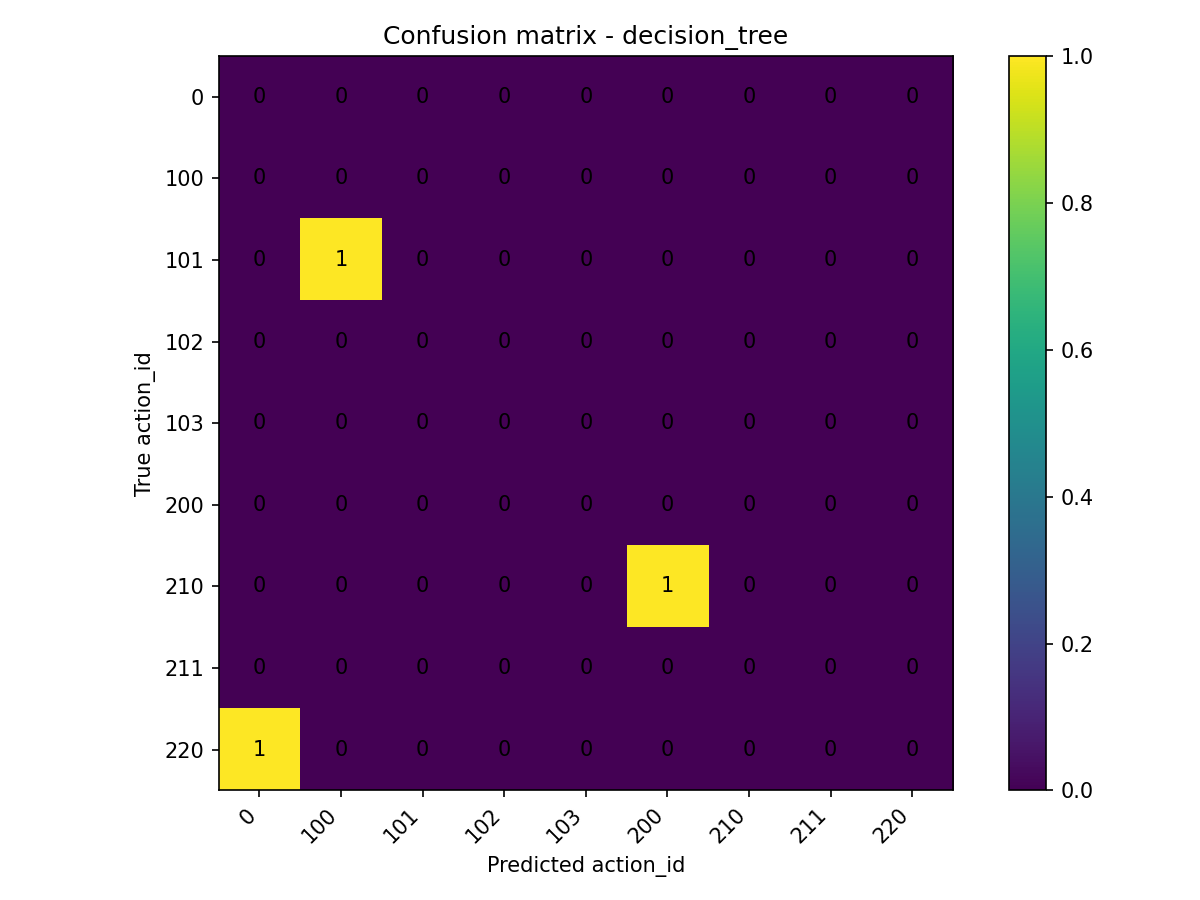

The data file committed next to this chart (first rows):
true\pred, 0, 100, 101, 102, 103, 200, 210, 211, 220
0, 0, 0, 0, 0, 0, 0, 0, 0, 0
100, 0, 0, 0, 0, 0, 0, 0, 0, 0
101, 0, 1, 0, 0, 0, 0, 0, 0, 0
102, 0, 0, 0, 0, 0, 0, 0, 0, 0
103, 0, 0, 0, 0, 0, 0, 0, 0, 0
200, 0, 0, 0, 0, 0, 0, 0, 0, 0
210, 0, 0, 0, 0, 0, 1, 0, 0, 0
211, 0, 0, 0, 0, 0, 0, 0, 0, 0
220, 1, 0, 0, 0, 0, 0, 0, 0, 0
